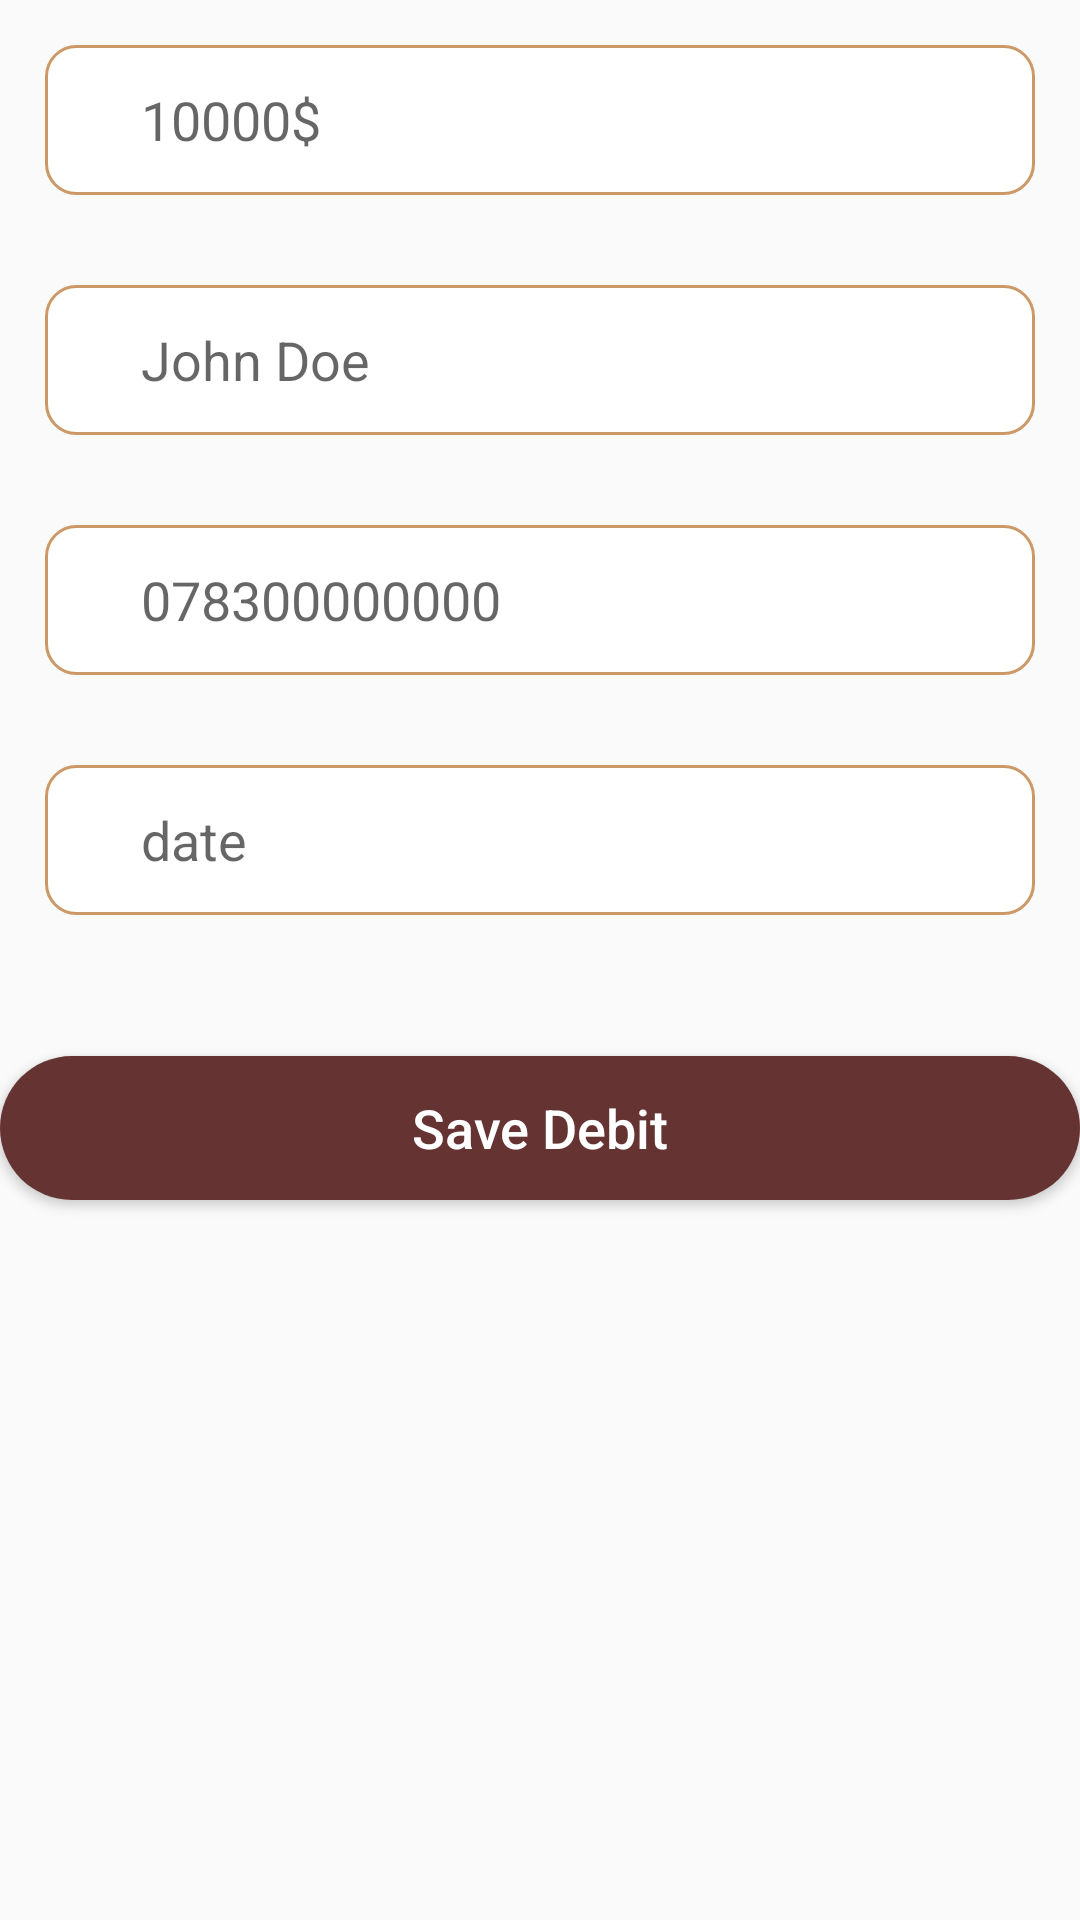

Produce the Android XML layout that renders to this screen, including the resource entries it uses.
<!-- AndroidManifest.xml: application theme AppTheme -->
<!-- res/layout/activity_debit.xml -->
<?xml version="1.0" encoding="utf-8"?>
<RelativeLayout xmlns:android="http://schemas.android.com/apk/res/android"
    xmlns:app="http://schemas.android.com/apk/res-auto"
    xmlns:tools="http://schemas.android.com/tools"
    android:id="@+id/relative"
    style="@style/form"
    tools:context=".DebitActivity">

    <EditText
        android:id="@+id/debitedAmount"
        style="@style/EditTextStyle"
        android:inputType="number"
        android:hint="10000$"
        android:background="@drawable/rounded_edit_text"

        />
    <EditText
        android:id="@+id/debtor"
        style="@style/EditTextStyle"
        android:inputType="textPersonName"
        android:hint="John Doe"
        android:layout_below="@+id/debitedAmount"
        android:background="@drawable/rounded_edit_text"

        />
    <EditText
        android:id="@+id/debtorPhone"
        style="@style/EditTextStyle"
        android:inputType="phone"
        android:hint="078300000000"
        android:layout_below="@+id/debtor"
        android:background="@drawable/rounded_edit_text"
        />

    <EditText
        style="@style/EditTextStyle"
        android:hint="date"
        android:focusable="false"
        android:clickable="false"
        android:id="@+id/timeToReturn"
        android:background="@drawable/rounded_edit_text"
        android:layout_below="@id/debtorPhone"
        android:drawableRight="@drawable/ic_date"
        />

    <Button
        android:layout_marginTop="32dp"
        android:layout_width="match_parent"
        android:id="@+id/saveDebit"
        android:layout_height="wrap_content"
        android:background="@drawable/rounded_button"
        android:textColor="#fff"
        android:textAllCaps="false"
        android:text="Save Debit"
        android:layout_below="@+id/timeToReturn"/>

</RelativeLayout>
<!-- resources referenced by this layout -->
<resources>
  <!-- drawable rounded_button (drawable) -->
  <?xml version="1.0" encoding="utf-8"?>
  <shape xmlns:android="http://schemas.android.com/apk/res/android"
  android:shape="rectangle"
      >
  <solid android:color="@color/colorPrimary"/>
      <corners android:radius="64dp"/>
  </shape>
  <!-- drawable rounded_edit_text (drawable) -->
  <?xml version="1.0" encoding="utf-8"?>
  <selector xmlns:android="http://schemas.android.com/apk/res/android">
  <item>
      <shape android:shape="rectangle">
          <solid android:color="#fff"/>
          <corners android:radius="10dp" />
          <stroke android:width="1dp"
              android:color="@color/colorBk2"/>
      </shape>
  </item>
  </selector>
  <style name="EditTextStyle">
          <item name="android:paddingLeft">32dp  </item>
          <item name="android:layout_width">match_parent </item>
          <item name="android:layout_height">50dp </item>
          <item name="android:layout_margin">15dp </item>
      </style>
  <style name="form">
          <item name="android:layout_height">match_parent</item>
          <item name="android:layout_width">match_parent</item>
  
          <item name="android:layout_margin">20dp</item>
      </style>
  <style name="AppTheme" parent="Theme.AppCompat.Light.DarkActionBar">
          
  
          <item name="android:textSize">18dp</item>
          <item name="colorPrimary">@color/colorPrimary</item>
          <item name="colorPrimaryDark">@color/colorPrimaryDark</item>
          <item name="colorAccent">@color/colorAccent</item>
      </style>
  <color name="colorPrimary">#663333</color>
  <color name="colorBk2">#cc9966</color>
  <color name="colorPrimaryDark">#ff9966</color>
  <color name="colorAccent">#cc9966</color>
</resources>
